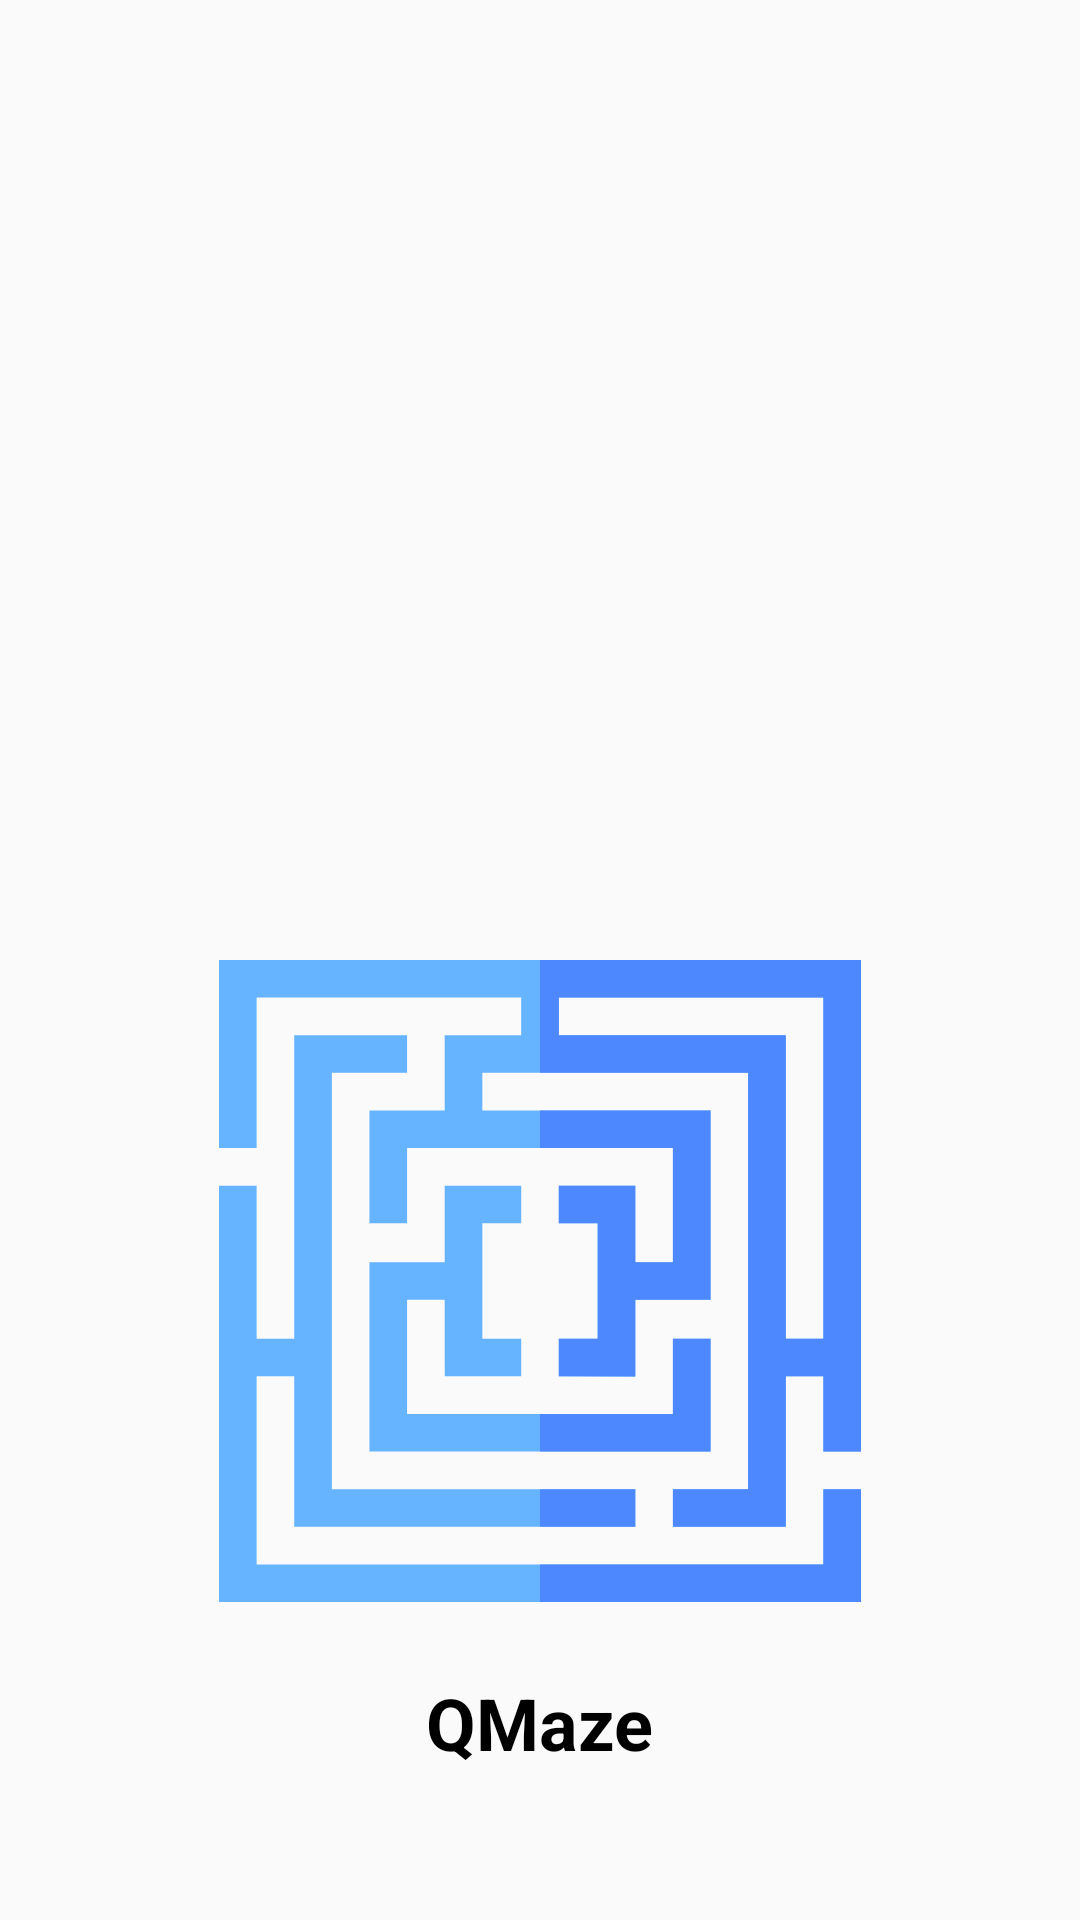

This screen was rendered from an Android layout file. Write that file and the resources it references.
<!-- AndroidManifest.xml: activity theme AppTheme.NoActionBar -->
<!-- res/layout/activity_splash.xml -->
<?xml version="1.0" encoding="utf-8"?>

<RelativeLayout xmlns:android="http://schemas.android.com/apk/res/android"
    android:layout_width="match_parent"
    android:layout_height="match_parent">

    <androidx.appcompat.widget.AppCompatImageView
        android:layout_width="260dp"
        android:layout_height="214dp"
        android:layout_above="@id/tvTitle"
        android:layout_centerHorizontal="true"
        android:layout_marginBottom="24dp"
        android:src="@drawable/ic_logo" />

    <androidx.appcompat.widget.AppCompatTextView
        android:id="@+id/tvTitle"
        android:layout_width="wrap_content"
        android:layout_height="wrap_content"
        android:layout_above="@id/tvVersion"
        android:layout_centerHorizontal="true"
        android:layout_marginBottom="4dp"
        android:gravity="start"
        android:text="@string/app_name"
        android:textColor="@color/md_black"
        android:textSize="24dp"
        android:textStyle="bold" />

    <androidx.appcompat.widget.AppCompatTextView
        android:id="@+id/tvVersion"
        android:layout_width="match_parent"
        android:layout_height="wrap_content"
        android:layout_alignParentBottom="true"
        android:layout_margin="16dp"
        android:gravity="center_horizontal"
        android:textColor="@color/md_black"
        android:textSize="10dp"
        android:visibility="visible" />

</RelativeLayout>
<!-- resources referenced by this layout -->
<resources>
  <color name="md_black">#000000</color>
  <!-- drawable ic_logo (drawable) -->
  <vector android:height="200dp" android:viewportHeight="512"
      android:viewportWidth="512" android:width="200dp" xmlns:android="http://schemas.android.com/apk/res/android">
      <path android:fillColor="#66b3ff" android:pathData="m362,302v60h-106,-106v-91h30v46.088,0.044l0.053,14.868h60.947v-30h-31v-92h31v-30h-61v61h-60v151h136,136v-90z"/>
      <path android:fillColor="#66b3ff" android:pathData="m256,0h-256v150h30v-120h211v30h-61v60h-60v90h30v-60h106,106v91h-30v-61h-61v30h31v92h-31v30l61,0.088v-61.088h60v-151h-136,-46v-30h46,166v332h-60v30h90v-120h30v60h30v-392zM482,302h-30v-242h-181v-30h211z"/>
      <path android:fillColor="#66b3ff" android:pathData="m482,422v60h-226,-226v-150h30v120h196,76v-30h-76,-166v-332h60v-30h-90v242h-30v-122h-30v332h256,256v-90z"/>
      <path android:fillColor="#4d88ff" android:pathData="m422,90v332h-60v30h90v-120h30v60h30v-392h-256v90zM482,30v272h-30v-242h-181v-30z"/>
      <path android:fillColor="#4d88ff" android:pathData="m256,120v30h106v91h-30v-61h-61v30h31v92h-31v30l61,0.088v-61.088h60v-151z"/>
      <path android:fillColor="#4d88ff" android:pathData="m256,422h76v30h-76z"/>
      <path android:fillColor="#4d88ff" android:pathData="m512,512v-90h-30v60h-226v30z"/>
      <path android:fillColor="#4d88ff" android:pathData="m392,392v-90h-30v60h-106v30z"/>
  </vector>
  <string name="app_name">QMaze</string>
  <style name="AppTheme.NoActionBar" parent="AppTheme">
          <item name="windowActionBar">false</item>
          <item name="windowNoTitle">true</item>
      </style>
  <style name="AppTheme" parent="Theme.AppCompat.Light.DarkActionBar">
          <item name="colorPrimary">@color/colorPrimary</item>
          <item name="colorPrimaryDark">@color/colorPrimaryDark</item>
          <item name="colorAccent">@color/colorAccent</item>
      </style>
  <color name="colorPrimary">#6200EE</color>
  <color name="colorPrimaryDark">#3700B3</color>
  <color name="colorAccent">#03DAC5</color>
</resources>
